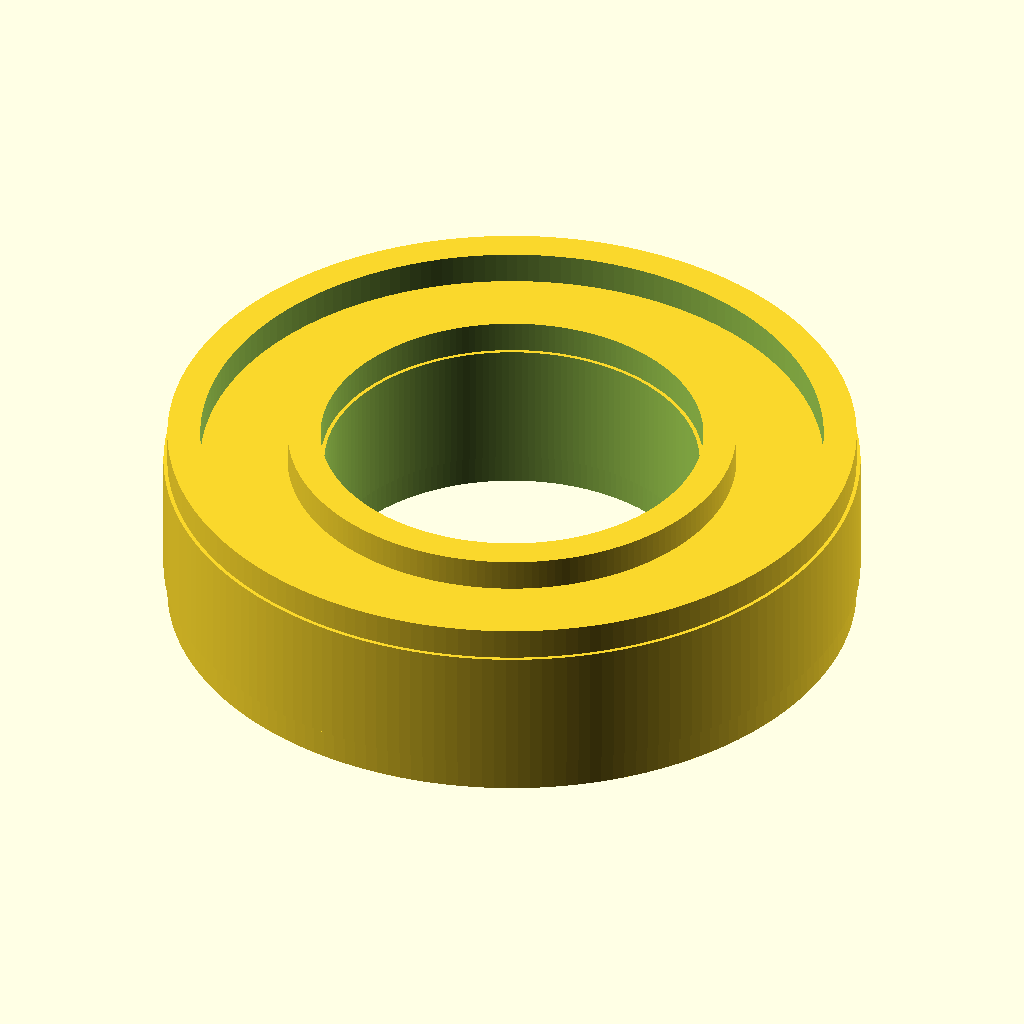
Cell 1: the model at its default parameters.
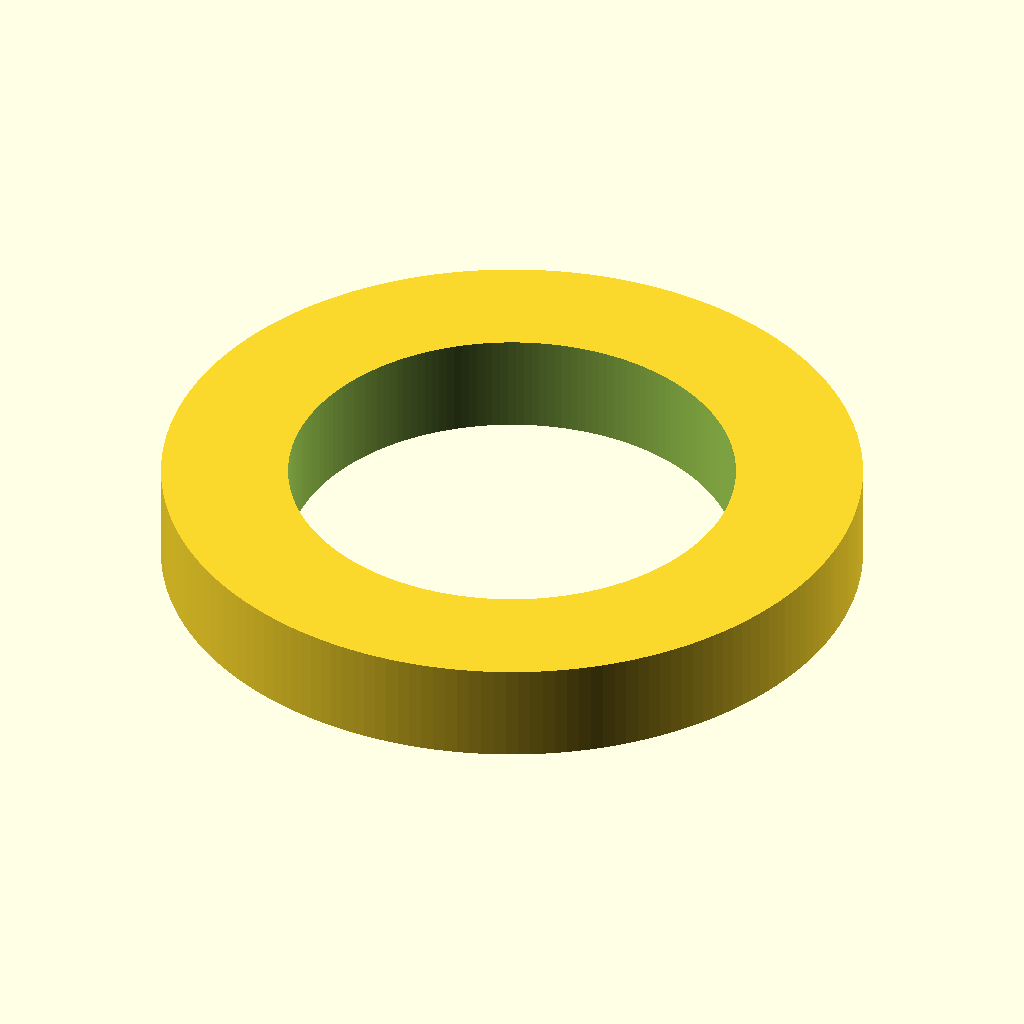
Cell 2: bore_d = 10 (everything else at default).
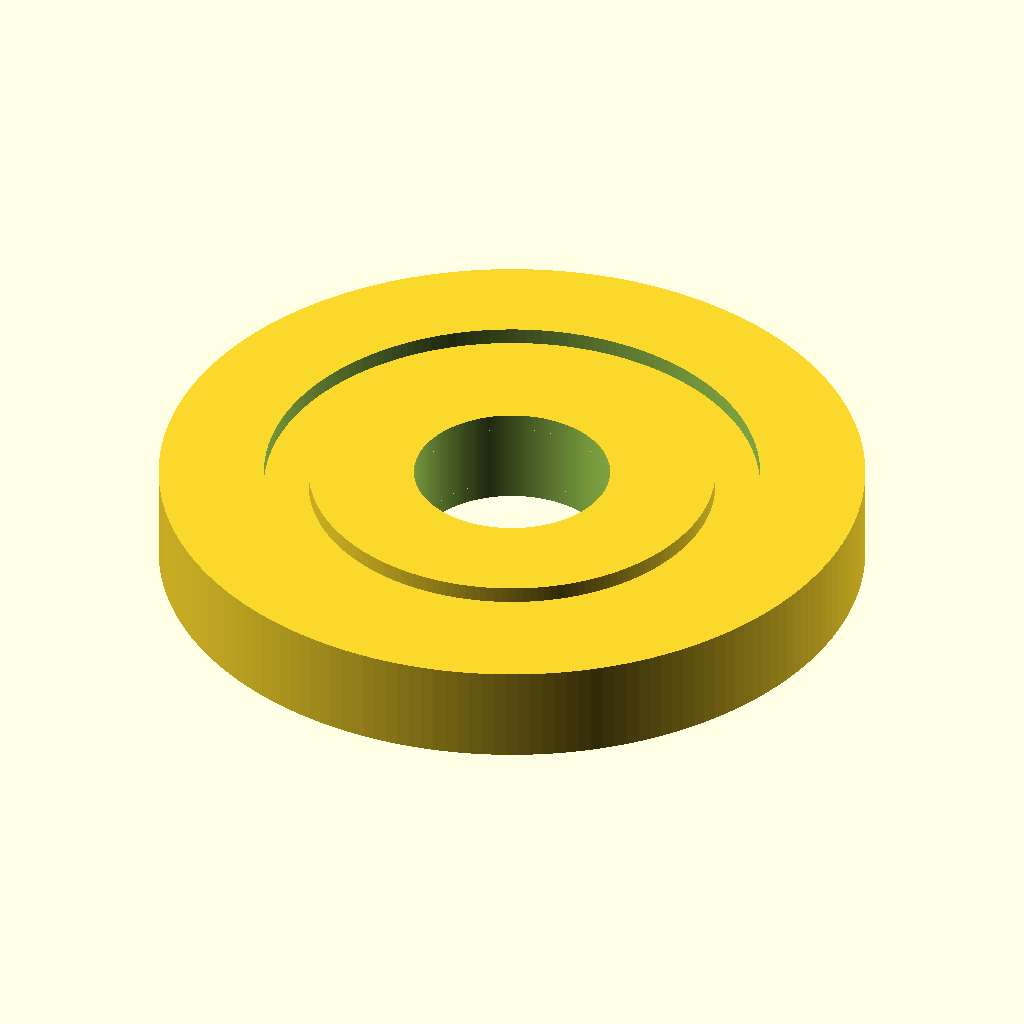
Cell 3: the same model with od_d = 18.
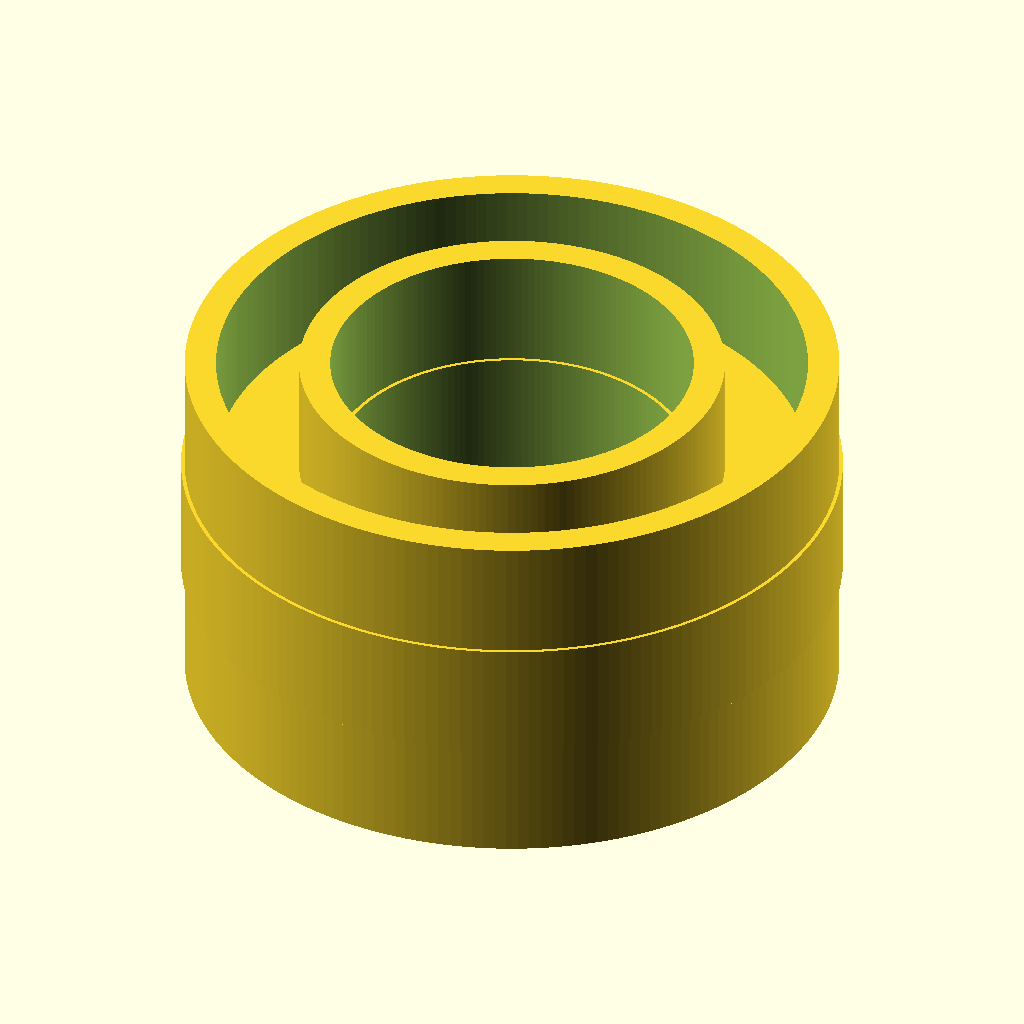
Cell 4 — width_w set to 5, the other parameters unchanged.
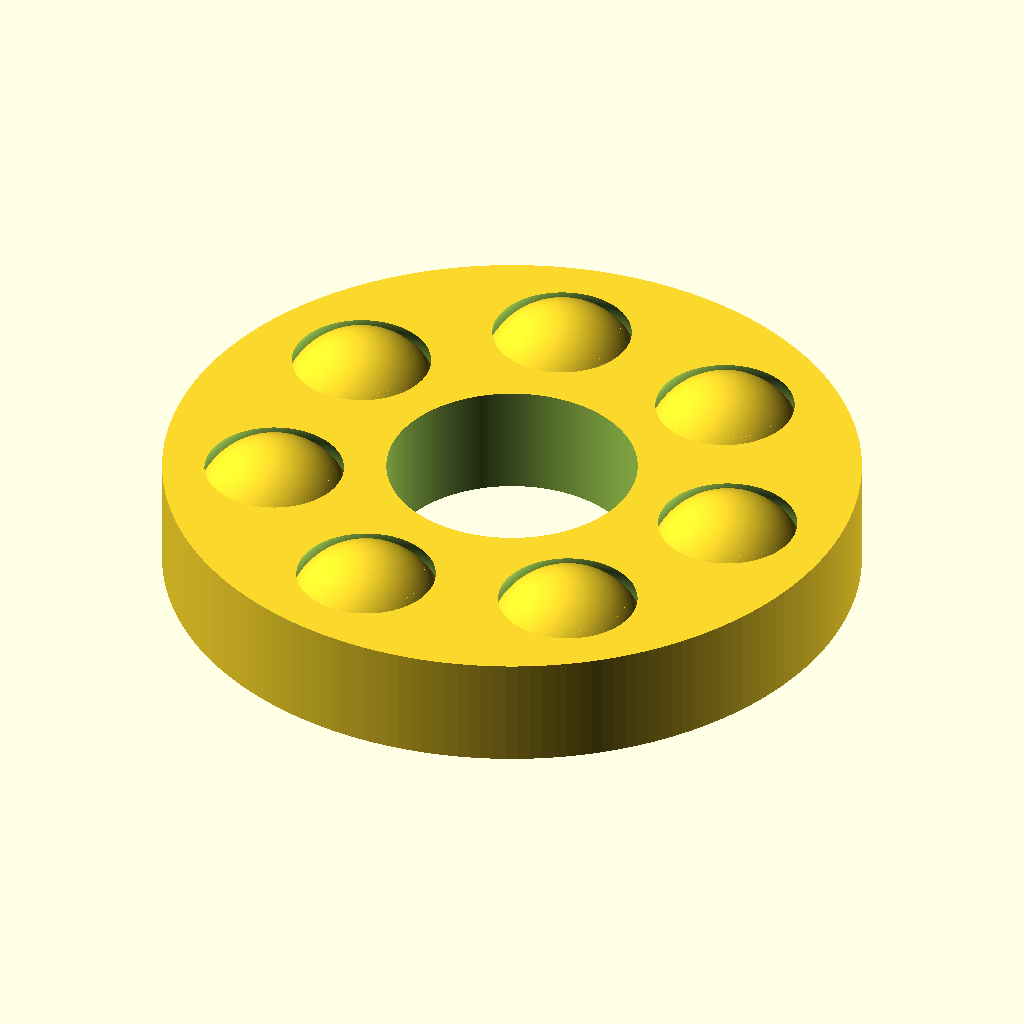
Cell 5: the same model with ball_d = 2.4.
The same orthographic view direction (rotation 55°, 0°, 25°; colour scheme Cornfield) for every cell, with the view re-fitted per cell, so scale and position can differ between cells.
Source of the model, results/nopscadlib/ablations/no_retrieval/scad/ball_bearing__BBSMR95.scad:
// Ball bearing: 5.0mm bore, 9.0mm OD, 2.5mm width
// One connected solid (races + balls + cage fused with tiny overlaps)

$fn = 180;

// Target dimensions
bore_d  = 5.0;
od_d    = 9.0;
width_w = 2.5;

// Bearing detail parameters (kept realistic for this size)
ball_d      = 1.2;
ball_count  = 7;

// Small overlaps to guarantee a single connected manifold
overlap_r = 0.03;   // radial overlap between parts
overlap_z = 0.03;   // axial overlap between parts

// Derived radii
bore_r = bore_d/2;
od_r   = od_d/2;

// Choose a pitch radius that fits balls between bore and OD
// Ensure: bore_r + ball_r < pitch_r < od_r - ball_r
ball_r  = ball_d/2;
pitch_r = (bore_r + od_r)/2;

// Race thicknesses (radial)
inner_race_radial_thk = max(0.55, pitch_r - ball_r - bore_r);
outer_race_radial_thk = max(0.55, od_r - (pitch_r + ball_r));

// Cage (simple ring with pockets)
cage_thk   = 0.45;
cage_width = min(1.6, width_w - 0.4);
pocket_clear = 0.12;

// Helpers
module ring(r_out, r_in, h) {
    difference() {
        cylinder(r=r_out, h=h, center=true);
        cylinder(r=r_in,  h=h + 2*overlap_z, center=true);
    }
}

module ball() {
    sphere(r=ball_r);
}

module ball_set() {
    for (i = [0:ball_count-1]) {
        rotate([0,0,i*360/ball_count])
            translate([pitch_r, 0, 0])
                ball();
    }
}

module cage() {
    cage_r_out = pitch_r + ball_r + cage_thk;
    cage_r_in  = pitch_r - ball_r - cage_thk;

    difference() {
        // Slightly taller to overlap races/balls for connectivity
        cylinder(r=cage_r_out, h=cage_width + 2*overlap_z, center=true);
        cylinder(r=cage_r_in,  h=cage_width + 2*overlap_z + 2*overlap_z, center=true);

        // Ball pockets
        for (i = [0:ball_count-1]) {
            rotate([0,0,i*360/ball_count])
                translate([pitch_r, 0, 0])
                    sphere(r=ball_r + pocket_clear);
        }
    }
}

module inner_race() {
    // Inner race: from bore_r to (pitch_r - ball_r) with a tiny overlap into ball space
    r_out = (pitch_r - ball_r) + overlap_r;
    r_in  = bore_r;

    ring(r_out, r_in, width_w);
}

module outer_race() {
    // Outer race: from (pitch_r + ball_r) to od_r with a tiny overlap into ball space
    r_out = od_r;
    r_in  = (pitch_r + ball_r) - overlap_r;

    ring(r_out, r_in, width_w);
}

// Final connected solid
union() {
    outer_race();
    inner_race();
    ball_set();
    cage();
}
Customizer parameters (derived from the source; name, type, default, range or options):
bore_d: number, default 5
od_d: number, default 9
width_w: number, default 2.5
ball_d: number, default 1.2
ball_count: number, default 7
overlap_r: number, default 0.03
overlap_z: number, default 0.03
cage_thk: number, default 0.45
pocket_clear: number, default 0.12
